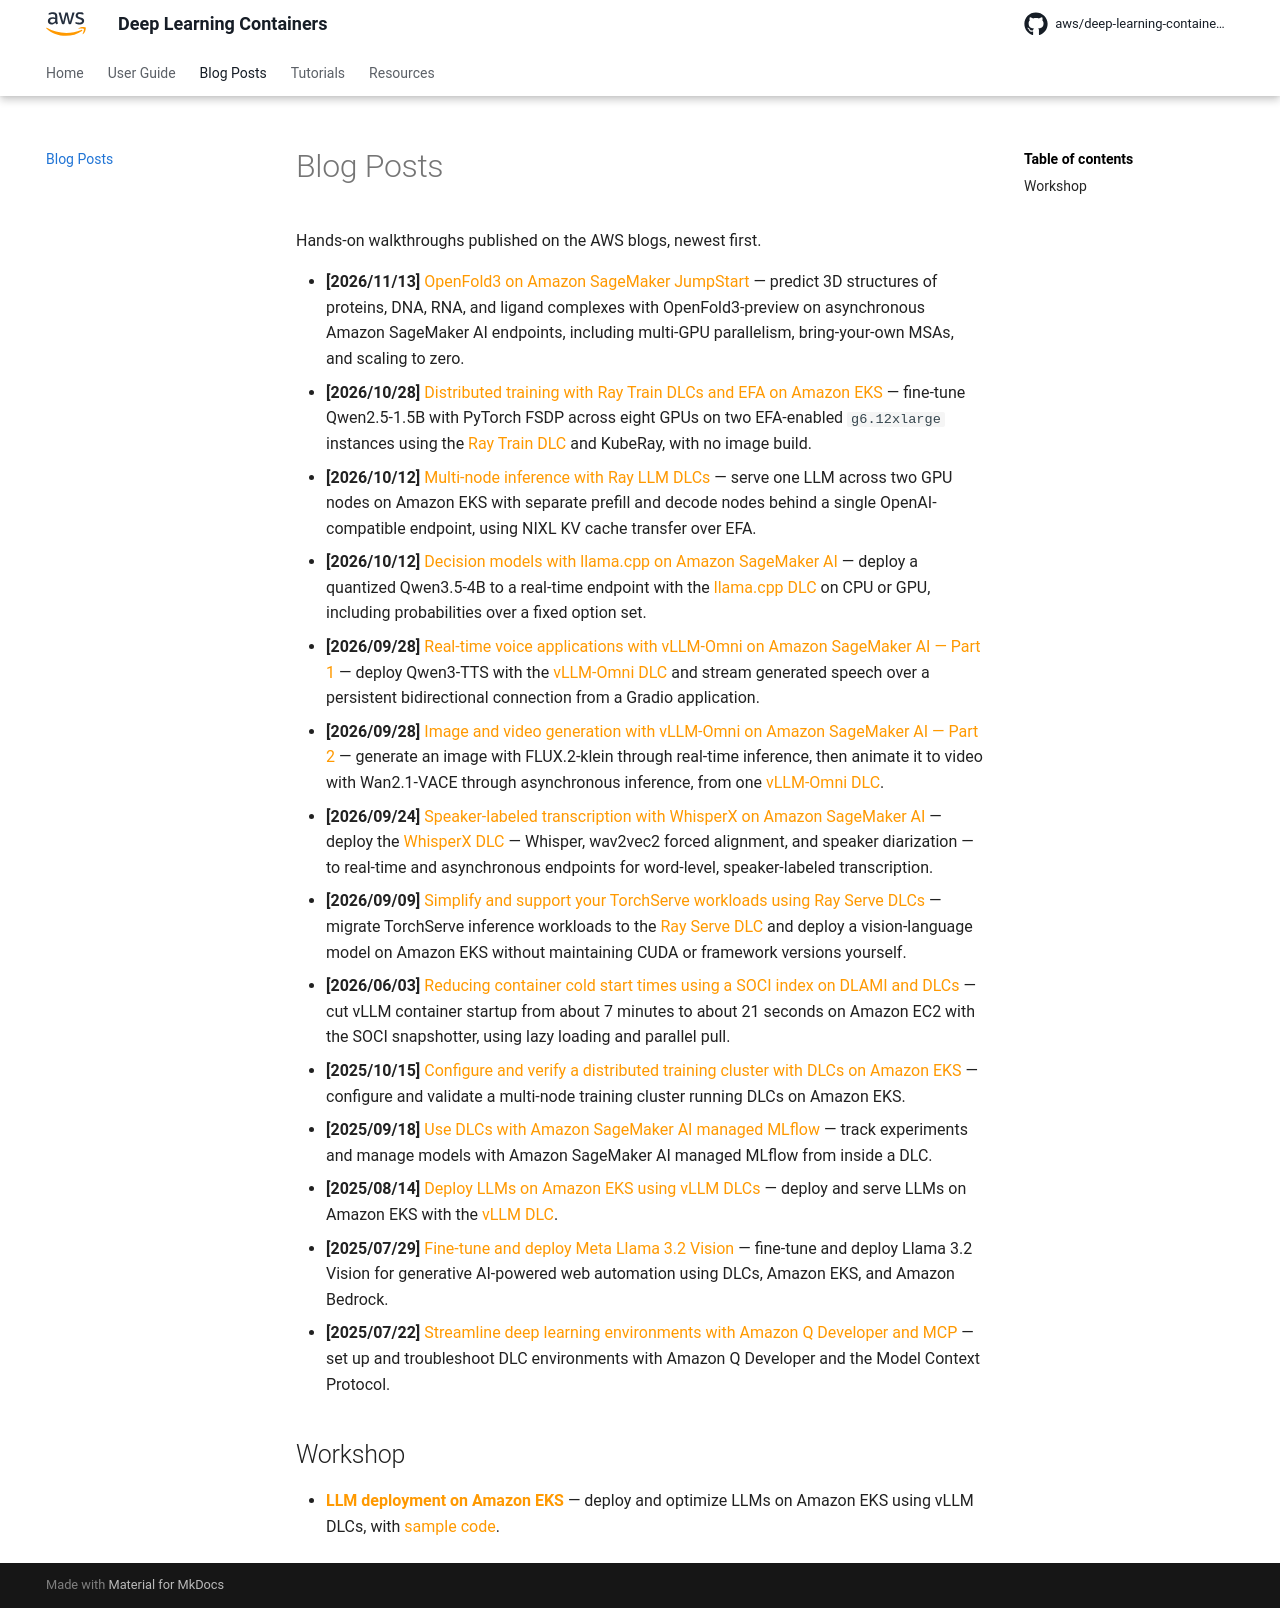

repository: aws/deep-learning-containers · page: blogs/index.html · generator: mkdocs

# Blog Posts

Hands-on walkthroughs published on the AWS blogs, newest first.

- **[2026/11/13]**
  [OpenFold3 on Amazon SageMaker JumpStart](https://aws.amazon.com/blogs/machine-learning/openfold3-on-amazon-sagemaker-jumpstart-predict-biomolecular-structures/)
  — predict 3D structures of proteins, DNA, RNA, and ligand complexes with OpenFold3-preview on asynchronous {{ sagemaker }} endpoints, including
  multi-GPU parallelism, bring-your-own MSAs, and scaling to zero.
- **[2026/10/28]**
  [Distributed training with Ray Train DLCs and EFA on {{ eks }}](https://aws.amazon.com/blogs/machine-learning/distributed-training-with-ray-train-dlcs-and-efa-on-eks/)
  — fine-tune Qwen2.5-1.5B with PyTorch FSDP across eight GPUs on two EFA-enabled `g6.12xlarge` instances using the
  [Ray Train DLC](../ray-train/index.md) and KubeRay, with no image build.
- **[2026/10/12]**
  [Multi-node inference with Ray LLM DLCs](https://aws.amazon.com/blogs/machine-learning/run-multi-node-inference-workloads-using-ray-llm-deep-learning-containers/)
  — serve one LLM across two GPU nodes on {{ eks }} with separate prefill and decode nodes behind a single OpenAI-compatible endpoint, using NIXL KV
  cache transfer over EFA.
- **[2026/10/12]**
  [Decision models with llama.cpp on {{ sagemaker }}](https://aws.amazon.com/blogs/machine-learning/deploy-decision-models-with-llama-cpp-on-amazon-sagemaker-ai/)
  — deploy a quantized Qwen3.5-4B to a real-time endpoint with the [llama.cpp DLC](../llama-cpp/index.md) on CPU or GPU, including probabilities over
  a fixed option set.
- **[2026/09/28]**
  [Real-time voice applications with vLLM-Omni on {{ sagemaker }} — Part 1](https://aws.amazon.com/blogs/machine-learning/build-real-time-voice-applications-with-vllm-omni-on-sagemaker-ai-part-1/)
  — deploy Qwen3-TTS with the [vLLM-Omni DLC](../vllm-omni/index.md) and stream generated speech over a persistent bidirectional connection from a
  Gradio application.
- **[2026/09/28]**
  [Image and video generation with vLLM-Omni on {{ sagemaker }} — Part 2](https://aws.amazon.com/blogs/machine-learning/generate-images-and-video-with-vllm-omni-on-sagemaker-ai-part-2/)
  — generate an image with FLUX.2-klein through real-time inference, then animate it to video with Wan2.1-VACE through asynchronous inference, from
  one [vLLM-Omni DLC](../vllm-omni/index.md).
- **[2026/09/24]**
  [Speaker-labeled transcription with WhisperX on {{ sagemaker }}](https://aws.amazon.com/blogs/machine-learning/speaker-labeled-transcription-with-whisperx-on-sagemaker-ai/)
  — deploy the [WhisperX DLC](../whisperx/index.md) — Whisper, wav2vec2 forced alignment, and speaker diarization — to real-time and asynchronous
  endpoints for word-level, speaker-labeled transcription.
- **[2026/09/09]**
  [Simplify and support your TorchServe workloads using Ray Serve DLCs](https://aws.amazon.com/blogs/machine-learning/simplify-and-support-your-torchserve-workloads-using-ray-serve-deep-learning-containers/)
  — migrate TorchServe inference workloads to the [Ray Serve DLC](../ray/index.md) and deploy a vision-language model on {{ eks }} without maintaining
  CUDA or framework versions yourself.
- **[2026/06/03]**
  [Reducing container cold start times using a SOCI index on DLAMI and DLCs](https://aws.amazon.com/blogs/machine-learning/reducing-container-cold-start-times-using-soci-index-on-dlami-and-dlc/)
  — cut vLLM container startup from about 7 minutes to about 21 seconds on {{ ec2 }} with the SOCI snapshotter, using lazy loading and parallel pull.
- **[2025/10/15]**
  [Configure and verify a distributed training cluster with DLCs on {{ eks }}](https://aws.amazon.com/blogs/machine-learning/configure-and-verify-a-distributed-training-cluster-with-aws-deep-learning-containers-on-amazon-eks/)
  — configure and validate a multi-node training cluster running DLCs on {{ eks }}.
- **[2025/09/18]**
  [Use DLCs with {{ sagemaker }} managed MLflow](https://aws.amazon.com/blogs/machine-learning/use-aws-deep-learning-containers-with-amazon-sagemaker-ai-managed-mlflow/)
  — track experiments and manage models with {{ sagemaker }} managed MLflow from inside a DLC.
- **[2025/08/14]**
  [Deploy LLMs on {{ eks }} using vLLM DLCs](https://aws.amazon.com/blogs/architecture/deploy-llms-on-amazon-eks-using-vllm-deep-learning-containers/)
  — deploy and serve LLMs on {{ eks }} with the [vLLM DLC](../vllm/index.md).
- **[2025/07/29]**
  [Fine-tune and deploy Meta Llama 3.2 Vision](https://aws.amazon.com/blogs/machine-learning/fine-tune-and-deploy-meta-llama-3-2-vision-for-generative-ai-powered-web-automation-using-aws-dlcs-amazon-eks-and-amazon-bedrock/)
  — fine-tune and deploy Llama 3.2 Vision for generative AI-powered web automation using DLCs, {{ eks }}, and {{ amazon }} Bedrock.
- **[2025/07/22]**
  [Streamline deep learning environments with {{ amazon }} Q Developer and MCP](https://aws.amazon.com/blogs/machine-learning/streamline-deep-learning-environments-with-amazon-q-developer-and-mcp/)
  — set up and troubleshoot DLC environments with {{ amazon }} Q Developer and the Model Context Protocol.

## Workshop

- **[LLM deployment on {{ eks }}](https://catalog.us-east-1.prod.workshops.aws/workshops/c22b50fb-64b1-4e18-8d0f-ce990f87eed3/en-US)** — deploy and
  optimize LLMs on {{ eks }} using vLLM DLCs, with [sample code](https://github.com/aws-samples/sample-vllm-on-eks-with-dlc).
